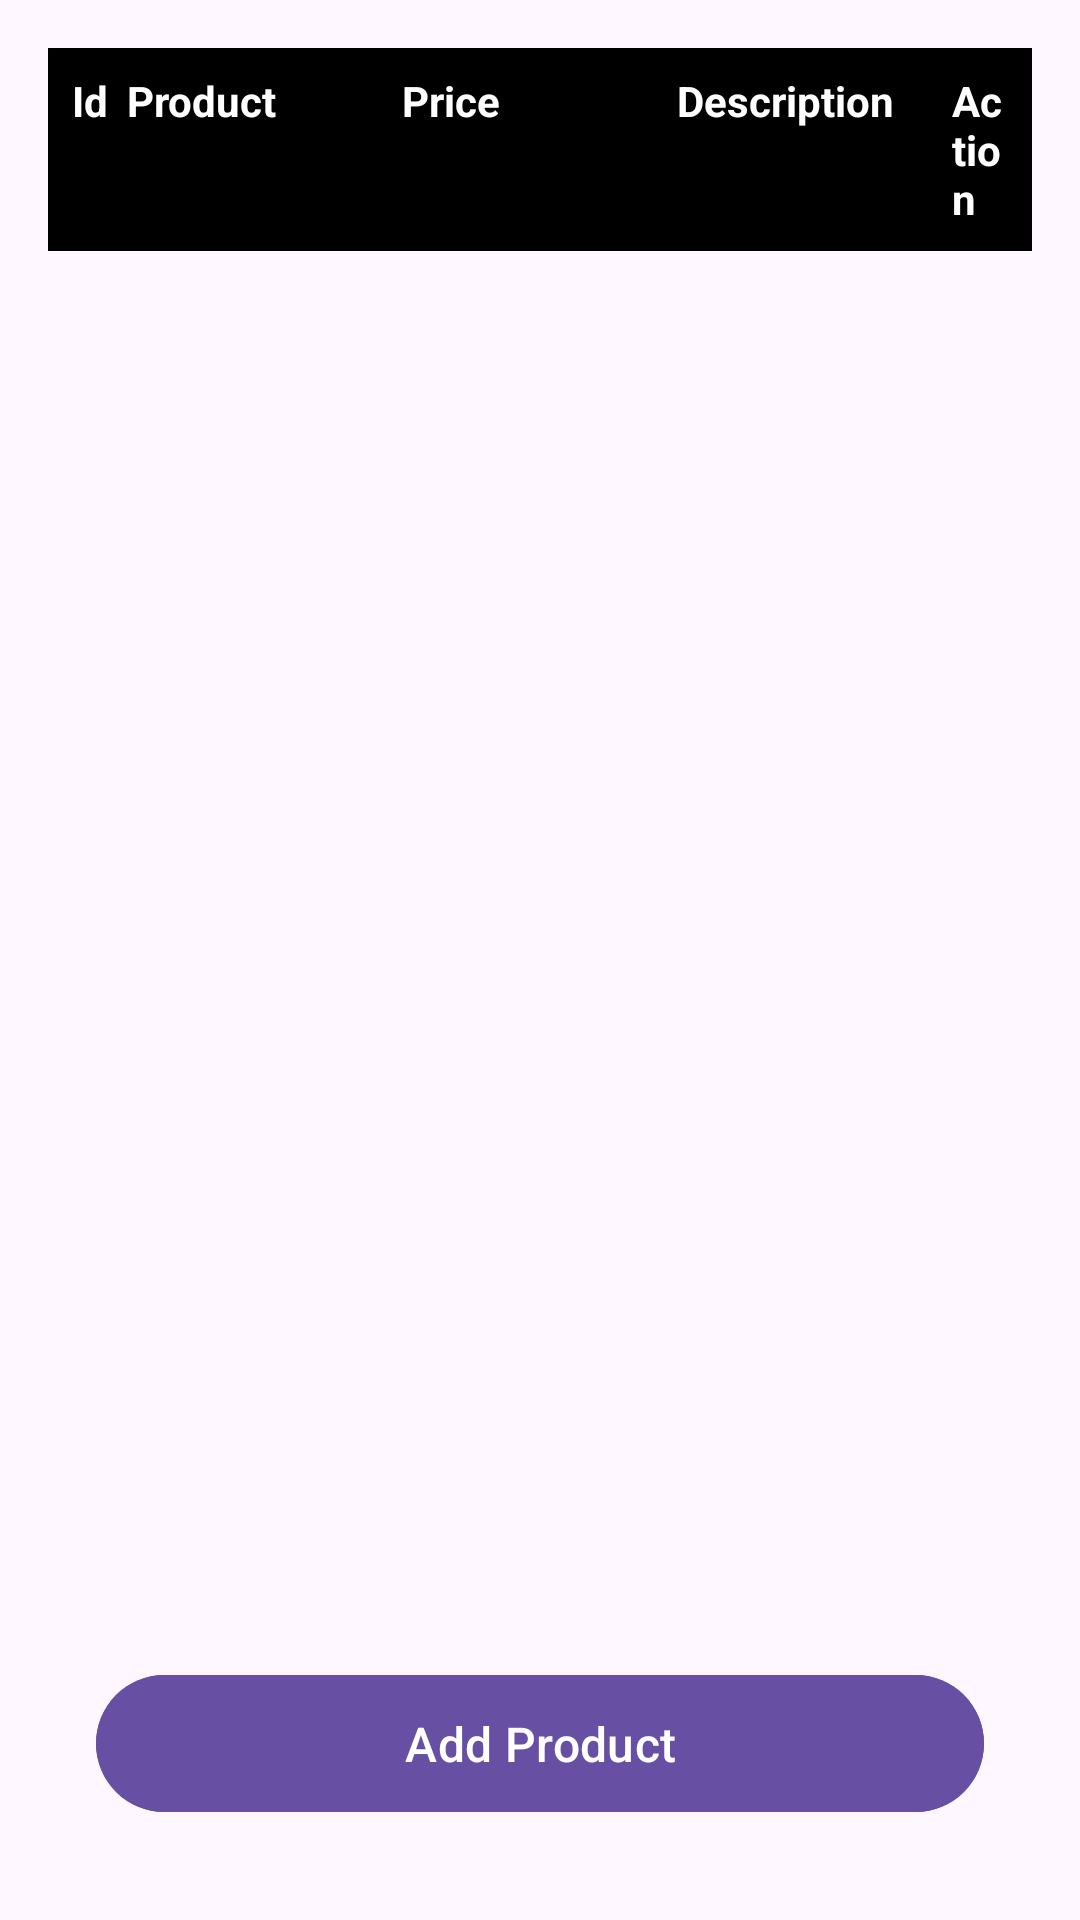

Android layout source for this screen:
<!-- AndroidManifest.xml: application theme Theme.MyApplication -->
<!-- res/layout/activity_work_list.xml -->
<?xml version="1.0" encoding="utf-8"?>
<androidx.constraintlayout.widget.ConstraintLayout xmlns:android="http://schemas.android.com/apk/res/android"
    xmlns:app="http://schemas.android.com/apk/res-auto"
    xmlns:tools="http://schemas.android.com/tools"
    android:id="@+id/main"
    android:layout_width="match_parent"
    android:layout_height="match_parent"
    android:padding="16dp"
    tools:context=".WorkListActivity">

    
    <LinearLayout
        android:id="@+id/headerRow"
        android:layout_width="0dp"
        android:layout_height="wrap_content"
        android:orientation="horizontal"
        android:background="@color/black"
        android:padding="8dp"
        app:layout_constraintTop_toTopOf="parent"
        app:layout_constraintStart_toStartOf="parent"
        app:layout_constraintEnd_toEndOf="parent">

        <TextView
            android:layout_width="0dp"
            android:layout_height="wrap_content"
            android:layout_weight="1"
            android:text="Id"
            android:textColor="@android:color/white"
            android:textStyle="bold" />

        <TextView
            android:layout_width="0dp"
            android:layout_height="wrap_content"
            android:layout_weight="5"
            android:text="Product"
            android:textColor="@android:color/white"
            android:textStyle="bold" />

        <TextView
            android:layout_width="0dp"
            android:layout_height="wrap_content"
            android:layout_weight="5"
            android:text="Price"
            android:textColor="@android:color/white"
            android:textStyle="bold" />

        <TextView
            android:layout_width="0dp"
            android:layout_height="wrap_content"
            android:layout_weight="5"
            android:text="Description"
            android:textColor="@android:color/white"
            android:textStyle="bold" />

        <TextView
            android:layout_width="0dp"
            android:layout_height="wrap_content"
            android:layout_weight="1"
            android:text="Action"
            android:textColor="@android:color/white"
            android:textStyle="bold" />
    </LinearLayout>

    
    <androidx.recyclerview.widget.RecyclerView
        android:id="@+id/recycleViewWorkList"
        android:layout_width="0dp"
        android:layout_height="0dp"
        android:clipToPadding="false"
        android:padding="8dp"
        app:layout_constraintTop_toBottomOf="@+id/headerRow"
        app:layout_constraintBottom_toTopOf="@+id/btnAddProduct"
        app:layout_constraintEnd_toEndOf="parent"
        app:layout_constraintStart_toStartOf="parent"
        tools:layout_editor_absoluteX="1dp"
        tools:layout_editor_absoluteY="1dp" />

    
    <Button
        android:id="@+id/btnAddProduct"
        android:layout_width="0dp"
        android:layout_height="wrap_content"
        android:layout_margin="16dp"
        android:backgroundTint="?attr/colorPrimary"
        android:fontFamily="sans-serif-medium"
        android:padding="12dp"
        android:text="Add Product"
        android:textColor="@android:color/white"
        android:textSize="16sp"
        app:layout_constraintBottom_toBottomOf="parent"
        app:layout_constraintEnd_toEndOf="parent"
        app:layout_constraintStart_toStartOf="parent" />
</androidx.constraintlayout.widget.ConstraintLayout>
<!-- resources referenced by this layout -->
<resources>
  <style name="Theme.MyApplication" parent="Base.Theme.MyApplication" />
  <style name="Base.Theme.MyApplication" parent="Theme.Material3.DayNight.NoActionBar">
          
          
      </style>
  <!-- not gathered from this repository: default colours our renderer supplied (Android Studio template values) -->
  <color name="black">#FF000000</color>
</resources>
